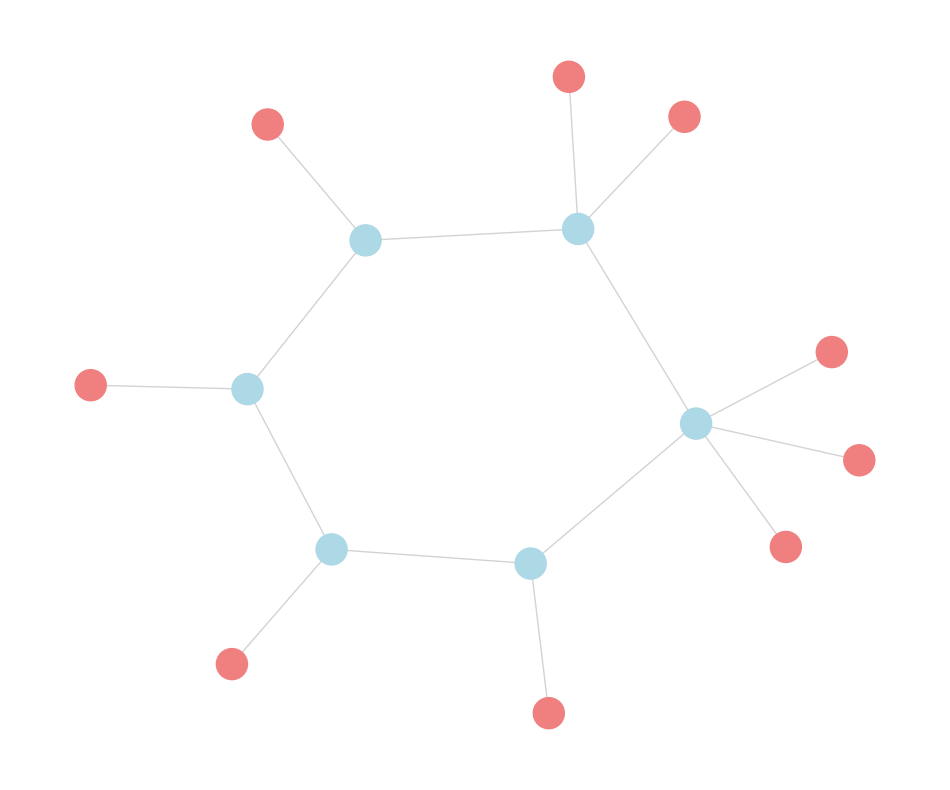

Reproduce this figure in Python.
#create_network.py
#Create an arbitrary network given network parameters
#Main function to give network plot
import networkx as nx
import matplotlib.pyplot as plt
import random
# import matplotlib.colors as mcolors
# from matplotlib.patches import Patch
import numpy as np
# from scipy.optimize import fsolve

#create_network allows one to make an arbitrary network given user inputs. This also contains the various topology presets.
def create_network(num_usr, num_src, num_edg, loss_range=(1,30), num_channels_per_source=[None], topology=None, density = 0.5):
    '''
    Inputs:
    num_usr, num_src, num_edg are for setting the number of a particular item in the network
    loss_range is the allowed range of loss values we can send in
    num_channels_per_source establishes the number of channels each source has available. The default amount is 5 each. Can instead specify 
    topology is the topology preset we can set
    density is the edge density percentage between 0 and 1. Only affects dense topologies.

    Outputs:
    network is the networkx topology object
    node_usr are the names of each user node
    source contains the amount of available channels in order of each source
    '''
    random.seed(40)
    network = nx.Graph()

    #Create node labels
    node_src = [f"S{i}" for i in range(num_src)]
    node_usr = [f"U{i}" for i in range(num_usr)]

    #Edge check
    all_nodes = node_src + node_usr
    max_edges = len(all_nodes) * (len(all_nodes) - 1) // 2
    if num_edg > max_edges:
        print(f"Too many edges specified. Setting number of edges to maximum possible: {max_edges}")
        num_edg = max_edges
    min_edges = len(all_nodes) - 1
    if num_edg < min_edges:
        print(f"Too few edges specified. Setting number of edges to minimum possible: {min_edges}")
        num_edg = min_edges


    #Topology presets:
    if topology == 'star': #One source in the middle with users surrounding
        node_src = [f"S0"]  #Only one central source
        network.add_nodes_from(node_src, node_type='source')
        network.add_nodes_from(node_usr, node_type='user')
        center_node = node_src[0]
        for u in node_usr: #Add every user onto the center node
            network.add_edge(u, center_node)

    elif topology == 'dense': #Connects nodes based on edge density value
        network.add_nodes_from(node_src, node_type='source')
        network.add_nodes_from(node_usr, node_type='user')

        #Edge selection
        possible_edges = [(u, v) for idx, u in enumerate(all_nodes) for v in all_nodes[idx + 1:]] #Generate all possible edges
        random.shuffle(possible_edges) #Shuffle the edges
        selected_edges = possible_edges[:int(round(max_edges*density))] #Select desired number of edges and add them
        for edge in selected_edges:
            network.add_edge(edge[0], edge[1])

    elif topology == 'ring':
        network.add_nodes_from(node_src, node_type='source')
        network.add_nodes_from(node_usr, node_type='user')

        #Ring generation
        ring_nodes = node_src.copy() #Ensure all sources are part of the ring
        num_ring_nodes = len(ring_nodes) #Form the ring
        if num_ring_nodes > 1:
            for i in range(num_ring_nodes):
                network.add_edge(ring_nodes[i], ring_nodes[(i + 1) % num_ring_nodes])  # Circular connection
        #Add sources to ring
        all_star_nodes = node_usr
        for node in all_star_nodes:
            central_src = random.choice(node_src)  #Randomly select a source from the ring
            network.add_edge(node, central_src)  #Connect to a source in the ring

    elif topology == 'kite': #Kite Topology: 3 users and 2 sources
        node_src = [f"Alice_S",f"Bob_S"]
        node_usr = [f"Alice",f"Bob",f"Charlie"]
        network.add_nodes_from(node_src, node_type='source')
        network.add_nodes_from(node_usr, node_type='user')
        #Add edges between specific nodes
        network.add_edge(node_usr[0], node_src[0])
        network.add_edge(node_usr[1], node_src[0])
        network.add_edge(node_usr[0], node_src[1])
        network.add_edge(node_usr[1], node_src[1])
        network.add_edge(node_usr[2], node_src[1])

    else: #Arbitrary topology that randomly chooses the edges TODO:Possibility for nodes to not be connected
        network.add_nodes_from(node_src, node_type='source')
        network.add_nodes_from(node_usr, node_type='user')

        #Edge selection
        possible_edges = [(u, v) for idx, u in enumerate(all_nodes) for v in all_nodes[idx + 1:]] #Generate all possible edges
        random.shuffle(possible_edges) #Shuffle the edges
        selected_edges = possible_edges[:num_edg] #Select desired number of edges and add them
        for edge in selected_edges:
            network.add_edge(edge[0], edge[1])


    #Loss assigning
    for (u, v) in network.edges(): #Assign loss values to all edges (loss in dB)
        loss = random.uniform(loss_range[0], loss_range[1])
        network[u][v]['loss'] = loss


    #Initialize available channels for each source
    sources = {}
    if num_channels_per_source is None or (isinstance(num_channels_per_source, list) and num_channels_per_source[0] is None): #If user didn't specify number of channels, default to 5 per source
        num_channels_per_source = np.ones(len(node_src)) * 5
    for s in range(len(node_src)): #Add sources into 
        sources[node_src[s]] = {'available_channels': list(range(1, int(num_channels_per_source[s] + 1)))}

    return network, node_usr, sources


#Function to randomly create links or use user choices, and put them into the network object for future functions
def create_links(network, node_usr, num_lnk = 1, link_pairs = None):
    '''
    Inputs:
    network is the networkx topology object
    node_user are the names of each of the users stored in an array
    num_link is the number of desired links to be randomly created
    link_pairs is an array that indicates which links are wanted to be a pair
    
    Outputs:
    network is the networkx topology object with the new link data inserted into it via dictionaries
    '''
    #Link Generation
    user_pairs = [(u, v) for idx, u in enumerate(node_usr) for v in node_usr[idx + 1:]] #Get every combination of user pairs
    random.shuffle(user_pairs)
    desired_links = []
    if link_pairs: #Remove and add specified links from inputted link_pairs variable
        for link_choice in link_pairs:
            user_pairs.remove(link_choice)
            desired_links.append(link_choice)
            num_lnk -= 1
    if num_lnk > 0: #For remaining links, take from the start of user_pairs
        desired_links += user_pairs[:num_lnk] #Select the first set of links
    
    #Store desired links in the graph
    desired_link_info = []
    for link in desired_links:
        desired_link_info.append({'link': link})
    network.graph['desired_links'] = desired_link_info
    return network

#plot_network plots the graph topology
def plot_network(network):
    pos = nx.spring_layout(network)
    plt.figure(figsize=(12, 10))

    # Draw nodes with colors based on node type.
    node_colors = []
    for node, data in network.nodes(data=True):
        if data['node_type'] == 'source':
            node_colors.append('lightblue')
        elif data['node_type'] == 'user':
            node_colors.append('lightcoral')
        else:
            node_colors.append('gray')
    nx.draw_networkx_nodes(network, pos, node_color=node_colors, node_size=500)

    # Draw all network edges in lightgray.
    nx.draw_networkx_edges(network, pos, edge_color='lightgray', width=1)

    # Draw the links along their computed paths with their unique colors.
    for desired_link in network.graph['desired_links']:
        if 'channels_assigned' in desired_link:
            link_color = desired_link['color']
            paths = desired_link['paths']
            # Combine both paths (user1->source and user2->source)
            edges_u1 = list(zip(paths['user1'], paths['user1'][1:]))
            edges_u2 = list(zip(paths['user2'], paths['user2'][1:]))
            edges_in_link = edges_u1 + edges_u2
            nx.draw_networkx_edges(
                network, pos,
                edgelist=edges_in_link,
                edge_color=[link_color],
                width=3,
                alpha=0.5
            )

    # # Draw edge labels showing only loss values.
    # edge_labels = {(u, v): f"{data['loss']:.2f}" for u, v, data in network.edges(data=True)}
    # nx.draw_networkx_edge_labels(network, pos, edge_labels=edge_labels, font_size=8)

    # # Draw node labels.
    # nx.draw_networkx_labels(network, pos, font_size=10, font_weight='bold')

    # # Build the legend with link information including channel assignments.
    # legend_elements = []
    # for desired_link in network.graph['desired_links']:
    #     if 'channels_assigned' in desired_link and 'frequencies' in desired_link:
    #         link = desired_link['link']
    #         # Determine the source from one of the paths (user1's path end)
    #         source = desired_link['paths']['user1'][-1]
    #         total_loss = desired_link['total_loss']
    #         link_color = desired_link['color']
    #         freqs = desired_link['frequencies']  # Expects a dict with 'user1' and 'user2'
    #         # Format the label to include the channels in order (user1 then user2)
    #         label = f"Link {link[0]}-{source}-{link[1]}, Channels: {freqs['user1']}/{freqs['user2']}, Loss={total_loss:.2f}"
    #         legend_elements.append(Patch(facecolor=link_color, edgecolor='k', label=label))

    # Add the legend to the plot.
    #plt.legend(handles=legend_elements, loc='best', fontsize='small')
    #plt.title("Network Topology")
    plt.axis('off')
    plt.show()

def main():
    num_usr, num_src, num_edg, num_lnk= 9, 6, 20, 5
    loss_range=(1,30)
    network, node_usr, sources = create_network(num_usr, num_src, num_edg, loss_range, num_channels_per_source=[None], topology='ring', density = 0.4)
    network = create_links(network, node_usr, num_lnk, link_pairs = None)
    plot_network(network)


if __name__ == "__main__":
    main()
